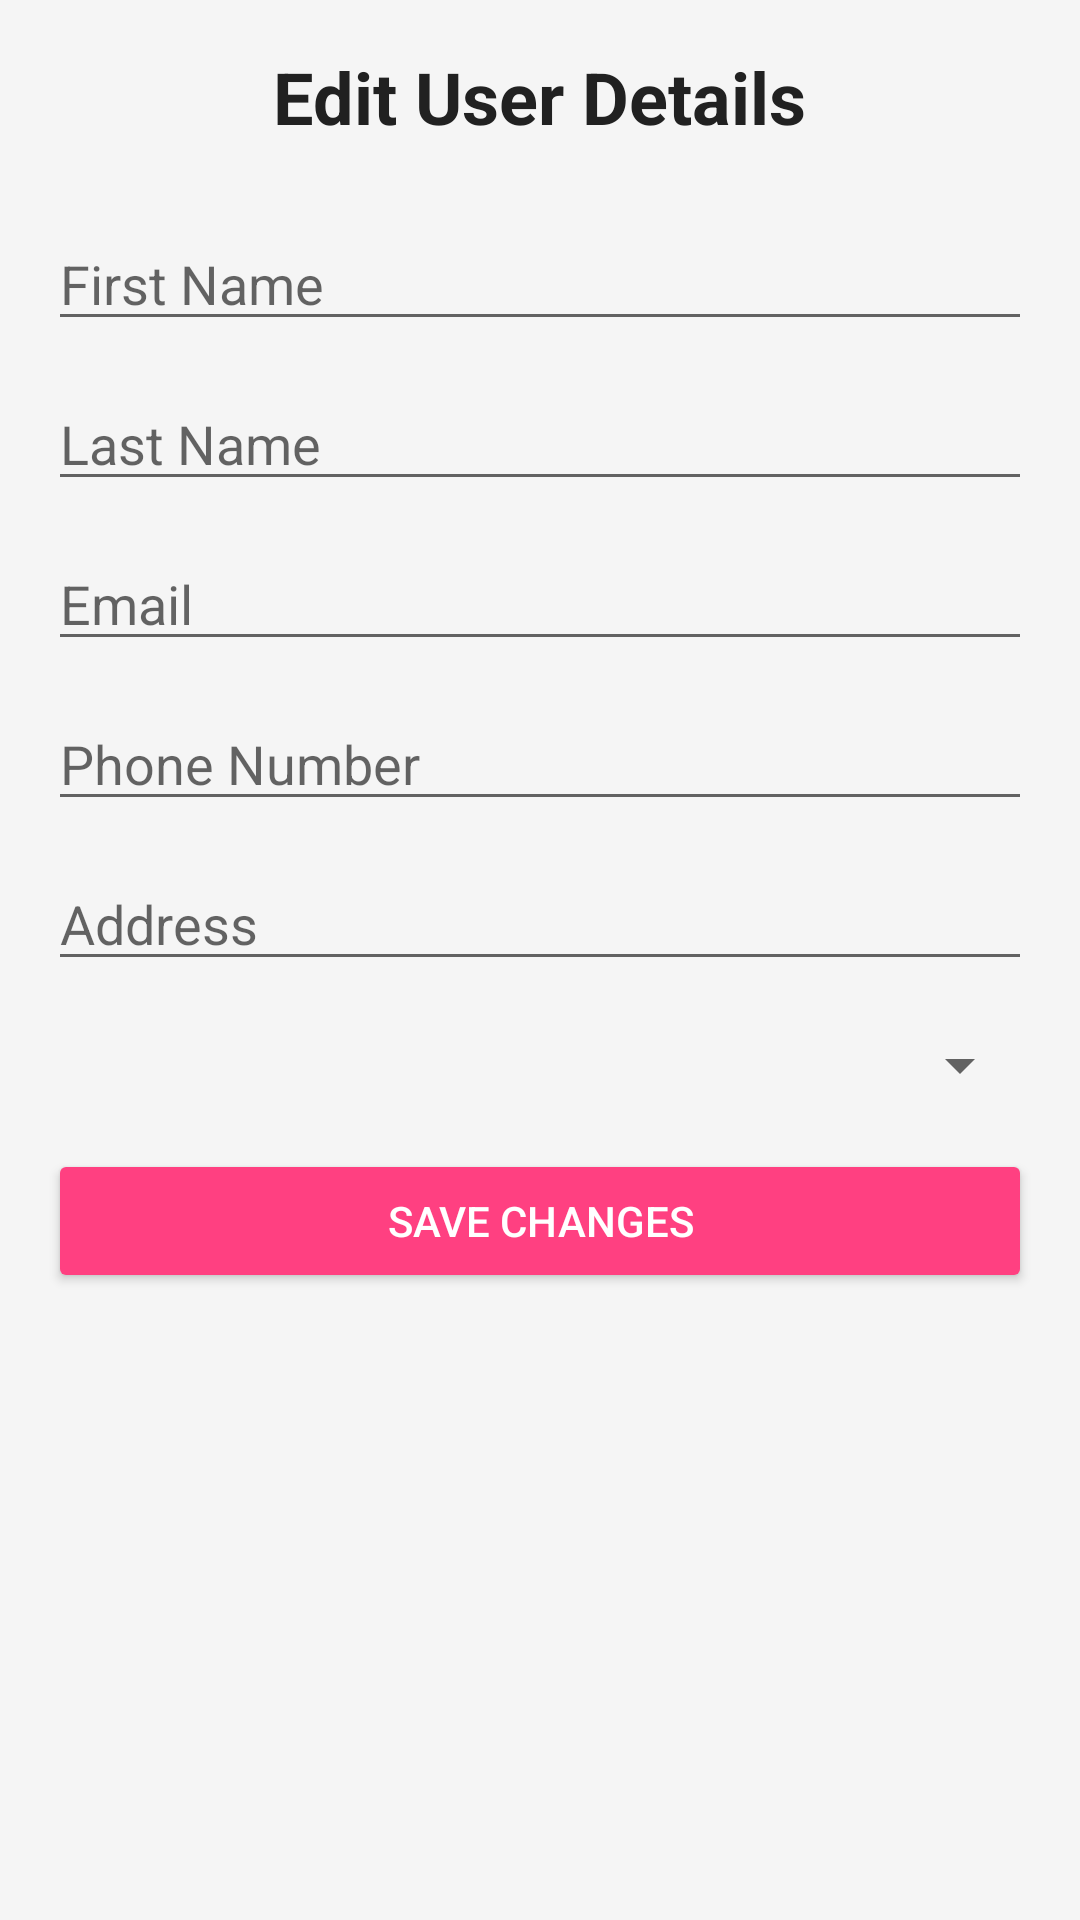

Android layout source for this screen:
<!-- AndroidManifest.xml: application theme Theme.SpotPassApp -->
<!-- res/layout/activity_edit_user.xml -->
<ScrollView xmlns:android="http://schemas.android.com/apk/res/android"
    android:layout_width="match_parent"
    android:layout_height="match_parent"
    android:padding="16dp"
    android:background="@color/backgroundColor">

    <LinearLayout
        android:layout_width="match_parent"
        android:layout_height="wrap_content"
        android:orientation="vertical"
        android:gravity="center">

        <TextView
            android:layout_width="wrap_content"
            android:layout_height="wrap_content"
            android:text="Edit User Details"
            android:textSize="24sp"
            android:textStyle="bold"
            android:textColor="@color/textColorPrimary"
            android:layout_marginBottom="24dp" />

        <EditText
            android:id="@+id/firstNameEdit"
            android:layout_width="match_parent"
            android:layout_height="wrap_content"
            android:hint="First Name"
            android:inputType="textPersonName"
            android:layout_marginBottom="12dp" />

        <EditText
            android:id="@+id/lastNameEdit"
            android:layout_width="match_parent"
            android:layout_height="wrap_content"
            android:hint="Last Name"
            android:inputType="textPersonName"
            android:layout_marginBottom="12dp" />

        <EditText
            android:id="@+id/emailEdit"
            android:layout_width="match_parent"
            android:layout_height="wrap_content"
            android:hint="Email"
            android:inputType="textEmailAddress"
            android:layout_marginBottom="12dp" />

        <EditText
            android:id="@+id/phoneEdit"
            android:layout_width="match_parent"
            android:layout_height="wrap_content"
            android:hint="Phone Number"
            android:inputType="phone"
            android:layout_marginBottom="12dp" />

        <EditText
            android:id="@+id/addressEdit"
            android:layout_width="match_parent"
            android:layout_height="wrap_content"
            android:hint="Address"
            android:inputType="textPostalAddress"
            android:layout_marginBottom="16dp" />

        <Spinner
            android:id="@+id/roleSpinner"
            android:layout_width="match_parent"
            android:layout_height="wrap_content"
            android:layout_marginBottom="16dp"
            android:spinnerMode="dropdown" />

        <Button
            android:id="@+id/saveChangesButton"
            android:layout_width="match_parent"
            android:layout_height="wrap_content"
            android:text="Save Changes"
            android:backgroundTint="@color/primaryColor"
            android:textColor="@android:color/white" />
    </LinearLayout>
</ScrollView>
<!-- resources referenced by this layout -->
<resources>
  <color name="backgroundColor">#F5F5F5</color>
  <color name="primaryColor">#FF4081</color>
  <color name="textColorPrimary">#212121</color>
  <style name="Theme.SpotPassApp" parent="Theme.MaterialComponents.DayNight.NoActionBar">
          
          <item name="colorPrimary">@color/primaryColor</item>
          <item name="colorPrimaryDark">@color/primaryDarkColor</item>
          <item name="colorAccent">@color/secondaryColor</item>
          <item name="android:colorBackground">@color/backgroundColor</item>
          <item name="android:textColorPrimary">@color/textColorPrimary</item>
      </style>
  <color name="primaryDarkColor">#C2185B</color>
  <color name="secondaryColor">#2979FF</color>
</resources>
